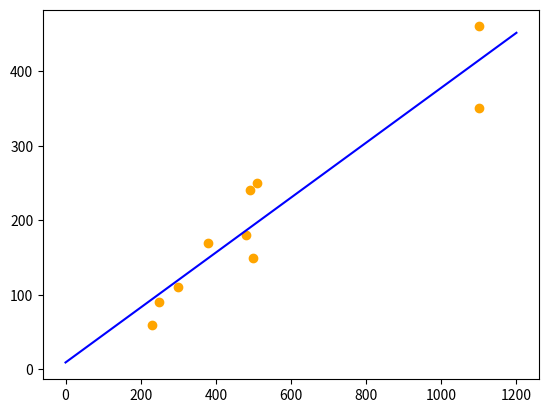

This chart was generated by the following Python code:
import numpy as np
import matplotlib.pyplot as plt

x = np.array([480,500,380,1100,1100,230,490,250,300,510 ])
x.shape = (len(x),1)
y = np.array([180,150,170,350,460,60,240,90,110,250])
y.shape = (len(y),1) 
plt.scatter(x,y,color='orange')
X = np.concatenate((np.ones((len(x),1)),x),axis=1)

#Estimação do modelo:
B = np.linalg.pinv(X.T@X)@X.T@y

x_axis = np.linspace (0,1200,1200) 
x_axis.shape = (len(x_axis),1)
ones = np.ones((len(x_axis),1))
X_new = np.concatenate((ones,x_axis), axis=1)
Y_pred = X_new@B
plt.plot(x_axis,Y_pred, color='blue')
plt.show()